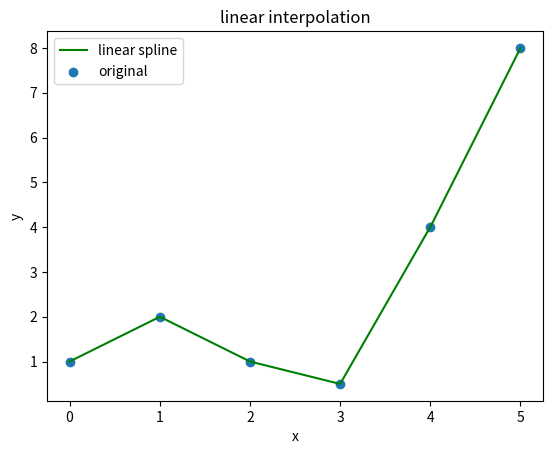

Python code for this plot:
"""interpolation of data 
[redacted]
"""
from scipy.interpolate import *
from numpy import *
import matplotlib.pyplot as plt
x=[0,1,2,3,4,5]
y=[1.0,2.0,1.0,0.5,4.0,8.0]  #taking the data 
s=InterpolatedUnivariateSpline(x,y,k=1)  #linear spline
xp=linspace(0,5,1000)
plt.plot(xp,s(xp),color='green',label='linear spline')  #plotting linear spline
plt.scatter(x,y,label='original')
plt.xlabel('x')
plt.ylabel('y')
plt.legend(loc='best')
plt.title('linear interpolation')
plt.xlabel('x')
plt.ylabel('y')
plt.show()
